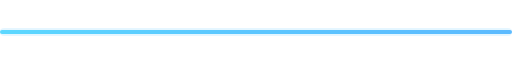
t = 0.00 s
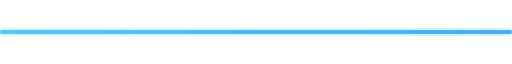
t = 0.20 s
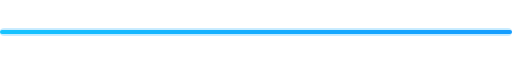
t = 0.60 s
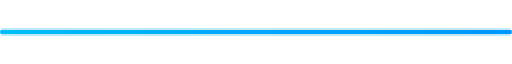
t = 0.80 s
t = 1.00 s: frame unchanged from t = 0.60 s, image omitted
t = 1.40 s: frame unchanged from t = 0.20 s, image omitted

The animated SVG that drew these frames (rendered in a browser with its animation timeline set to each time). Animation: 2 SMIL elements (animate=2); one cycle of 1.60 s, repeats indefinitely.

<svg width="500" height="20" viewBox="0 0 500 20" fill="none" xmlns="http://www.w3.org/2000/svg">
  <defs>
    <linearGradient id="glowBlue">
      <stop offset="0%" stop-color="#00C6FF"/>
      <stop offset="50%" stop-color="#00A6FF"/>
      <stop offset="100%" stop-color="#0090FF"/>
    </linearGradient>
  </defs>

  <rect x="0" y="8" width="500" height="4" rx="2" fill="url(#glowBlue)">
    <animate attributeName="opacity" values="0.6;1;0.6" dur="1.6s" repeatCount="indefinite" />
  </rect>

  <!-- Outer glow -->
  <rect x="0" y="6" width="500" height="8" rx="4" fill="#00A6FF" opacity="0.12">
    <animate attributeName="opacity" values="0.1;0.25;0.1" dur="1.6s" repeatCount="indefinite" />
  </rect>
</svg>
